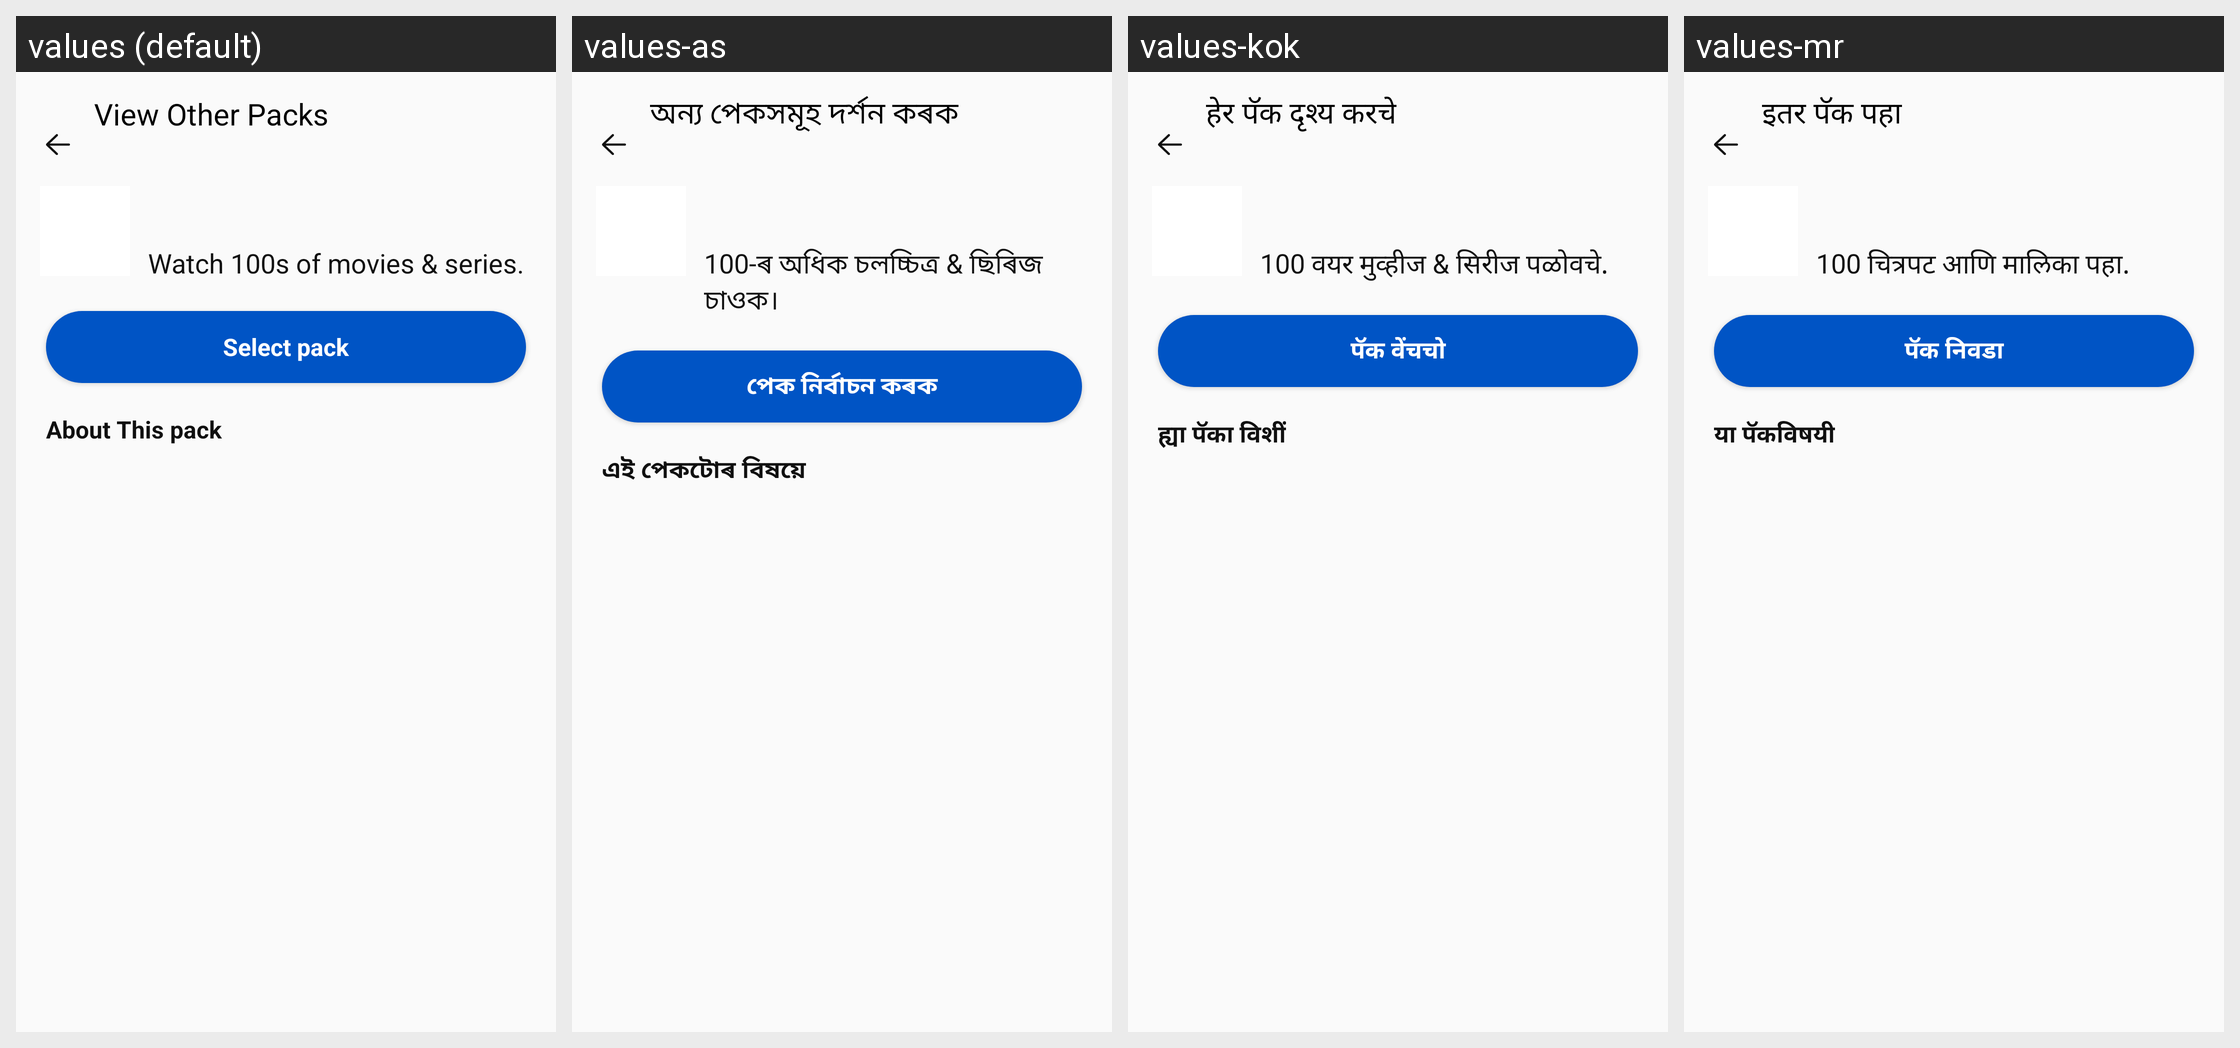

This grid shows one Android layout under several languages. Give, for every string resource on the screen, its name, the default text and each shown locale's text.
Android screen res/layout/subscription_pack_detail.xml rendered under 4 locales, left to right: values (default), values-as, values-kok, values-mr. Device: Nexus 5 (rendered at 1080×1920; each locale shown at half size, 540×960, under a caption strip naming it); theme Theme.AppTheme.
Other locales in the repository, not shown: values-bn, values-gu, values-hi, values-kn, values-ml, values-or, values-pa, values-ta, values-te.
Strings drawn on this screen, with the default value and each locale's value (text and hints the layout hard-codes, and strings that could not be matched under every locale, appear in the picture but are not listed):

bn_view_other_packs
  values: View Other Packs
  values-as: অন্য পেকসমূহ দৰ্শন কৰক
  values-kok: हेर पॅक दृश्य करचे
  values-mr: इतर पॅक पहा

watch_100s_of_movies_amp_serials
  values: Watch 100s of movies & series.
  values-as: 100-ৰ অধিক চলচ্চিত্ৰ & ছিৰিজ চাওক।
  values-kok: 100 वयर मुव्हीज & सिरीज पळोवचे.
  values-mr: 100 चित्रपट आणि मालिका पहा.

bn_select_pack
  values: Select pack
  values-as: পেক নিৰ্বাচন কৰক
  values-kok: पॅक वेंचचो
  values-mr: पॅक निवडा

about_this_pack
  values: About This pack
  values-as: এই পেকটোৰ বিষয়ে
  values-kok: ह्या पॅका विशीं
  values-mr: या पॅकविषयी
